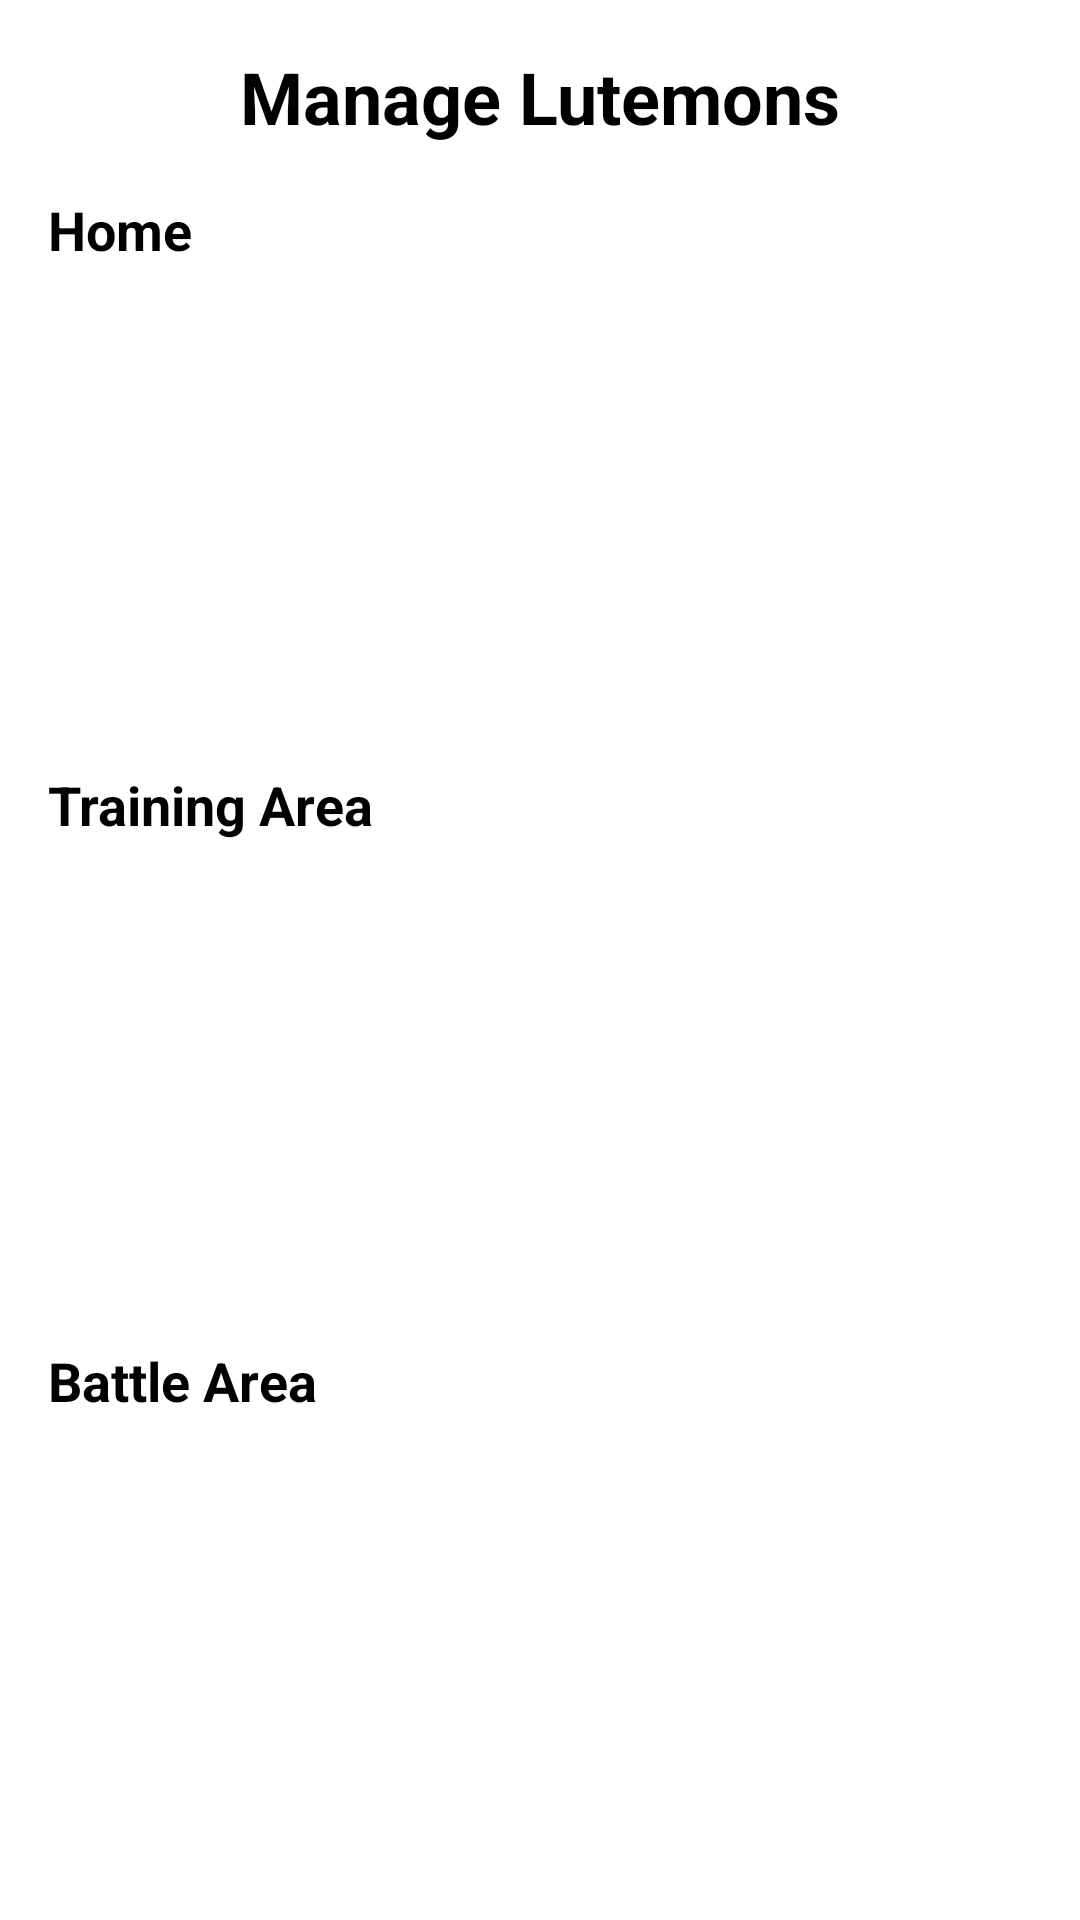

Write the Android layout XML for this screen, with the resource values it uses.
<!-- AndroidManifest.xml: application theme Theme.Lutemon -->
<!-- res/layout/activity_manage_lutemons.xml -->
<?xml version="1.0" encoding="utf-8"?>
<LinearLayout xmlns:android="http://schemas.android.com/apk/res/android"
    android:layout_width="match_parent"
    android:layout_height="match_parent"
    android:orientation="vertical"
    android:padding="16dp">

    <TextView
        android:layout_width="match_parent"
        android:layout_height="wrap_content"
        android:text="Manage Lutemons"
        android:textSize="24sp"
        android:textStyle="bold"
        android:gravity="center"
        android:layout_marginBottom="16dp"/>

    <TextView
        android:layout_width="match_parent"
        android:layout_height="wrap_content"
        android:text="Home"
        android:textSize="18sp"
        android:textStyle="bold"
        android:layout_marginBottom="8dp"/>

    <androidx.recyclerview.widget.RecyclerView
        android:id="@+id/recyclerViewHome"
        android:layout_width="match_parent"
        android:layout_height="0dp"
        android:layout_weight="1"
        android:layout_marginBottom="16dp"/>

    <TextView
        android:layout_width="match_parent"
        android:layout_height="wrap_content"
        android:text="Training Area"
        android:textSize="18sp"
        android:textStyle="bold"
        android:layout_marginBottom="8dp"/>

    <androidx.recyclerview.widget.RecyclerView
        android:id="@+id/recyclerViewTraining"
        android:layout_width="match_parent"
        android:layout_height="0dp"
        android:layout_weight="1"
        android:layout_marginBottom="16dp"/>

    <TextView
        android:layout_width="match_parent"
        android:layout_height="wrap_content"
        android:text="Battle Area"
        android:textSize="18sp"
        android:textStyle="bold"
        android:layout_marginBottom="8dp"/>

    <androidx.recyclerview.widget.RecyclerView
        android:id="@+id/recyclerViewBattle"
        android:layout_width="match_parent"
        android:layout_height="0dp"
        android:layout_weight="1"/>

</LinearLayout>
<!-- resources referenced by this layout -->
<resources>
  <style name="Theme.Lutemon" parent="Base.Theme.Lutemon">
          
          <item name="android:navigationBarColor">@android:color/transparent</item>
          <item name="android:statusBarColor">@android:color/transparent</item>
          <item name="android:windowLightStatusBar">?attr/isLightTheme</item>
      </style>
</resources>
